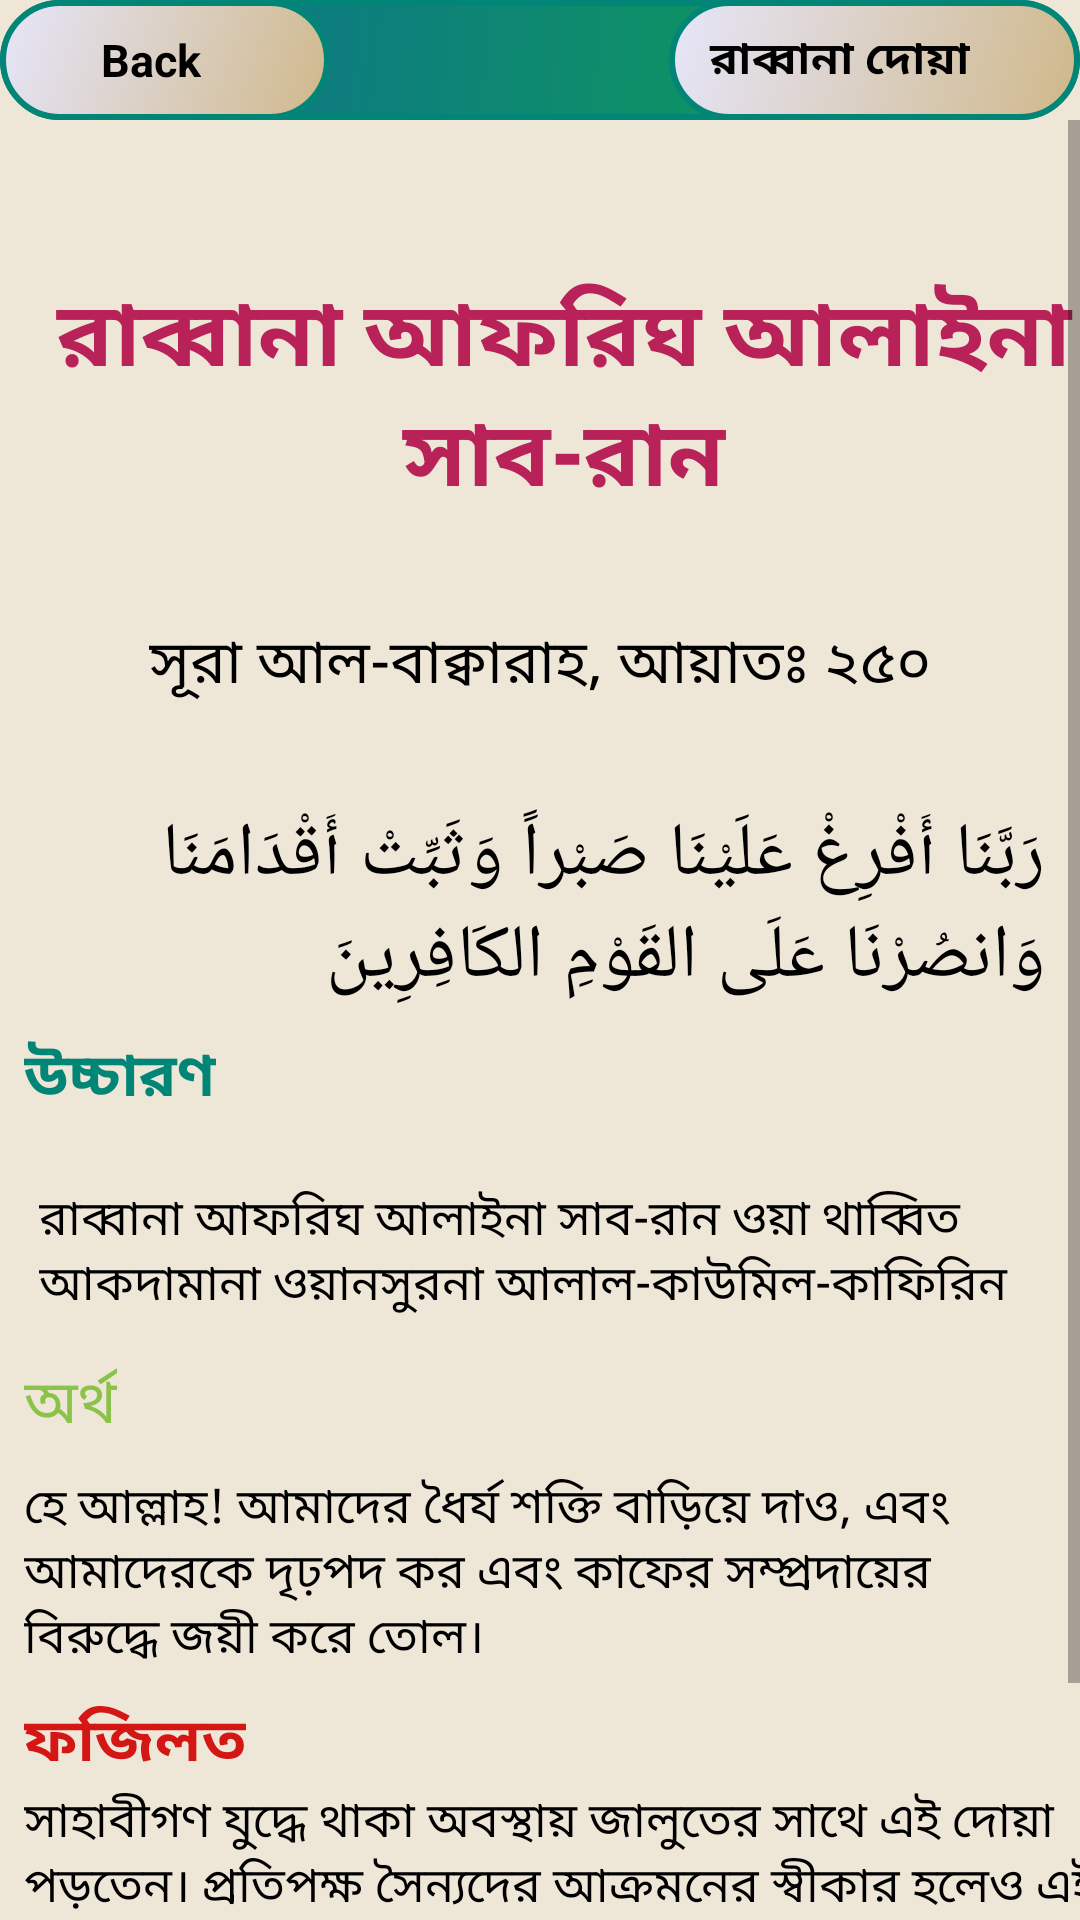

Layout XML and referenced resources for this Android screen:
<!-- AndroidManifest.xml: application theme AppTheme -->
<!-- res/layout/activity_rabban4.xml -->
<?xml version="1.0" encoding="utf-8"?>
<android.support.constraint.ConstraintLayout xmlns:android="http://schemas.android.com/apk/res/android"
    xmlns:app="http://schemas.android.com/apk/res-auto"
    xmlns:tools="http://schemas.android.com/tools"
    android:layout_width="match_parent"
    android:layout_height="match_parent"
    android:background="#EEE6D7"
    tools:context=".rabbana_activity.Rabban4">

    <android.support.constraint.ConstraintLayout
        android:id="@+id/layout"
        android:layout_width="0dp"
        android:layout_height="wrap_content"
        android:background="@drawable/rectangle"
        android:orientation="horizontal"
        app:layout_constraintEnd_toEndOf="parent"
        app:layout_constraintStart_toStartOf="parent"
        tools:ignore="MissingConstraints">

        <LinearLayout
            android:id="@+id/backButton4"
            android:layout_width="110dp"
            android:layout_height="40dp"

            android:background="@drawable/button_pressed"
            android:orientation="horizontal">

            <ImageView
                android:layout_width="20dp"
                android:layout_height="wrap_content"
                android:layout_gravity="center"
                android:layout_marginLeft="10dp"
                android:src="@drawable/icon" />

            <TextView
                android:layout_width="wrap_content"
                android:layout_height="wrap_content"
                android:layout_gravity="center"
                android:text=" Back"
                android:textColor="@android:color/background_dark"
                android:textSize="15sp"
                android:textStyle="bold" />


        </LinearLayout>

        <LinearLayout
            android:id="@+id/linearLayout2"
            android:layout_width="137dp"
            android:layout_height="40dp"
            android:layout_marginLeft="150dp"
            android:background="@drawable/button_pressed"
            android:orientation="horizontal"
            app:layout_constraintEnd_toEndOf="parent">

            <TextView
                android:id="@+id/name4"
                android:layout_width="wrap_content"
                android:layout_height="wrap_content"
                android:layout_gravity="center_vertical"
                android:layout_marginLeft="10dp"
                android:text=" রাব্বানা দোয়া"
                android:textColor="@android:color/background_dark"
                android:textSize="15sp"
                android:textStyle="bold" />


        </LinearLayout>


    </android.support.constraint.ConstraintLayout>

    <ScrollView
        android:id="@+id/scrollView3"
        android:layout_width="match_parent"
        android:layout_height="wrap_content"
        app:layout_constraintStart_toStartOf="parent"
        app:layout_constraintTop_toBottomOf="@+id/layout"
        tools:ignore="MissingConstraints">


        <android.support.constraint.ConstraintLayout
            android:layout_width="match_parent"
            android:layout_height="wrap_content">

            <TextView
                android:id="@+id/textView"
                android:layout_width="wrap_content"
                android:layout_height="wrap_content"
                android:layout_marginStart="8dp"
                android:layout_marginTop="50dp"
                android:layout_marginEnd="8dp"
                android:layout_marginRight="8dp"
                android:gravity="center_horizontal"
                android:text="@string/rabbana4"
                android:textColor="@color/colorAccent"
                android:textIsSelectable="false"
                android:textSize="30sp"
                android:textStyle="bold"
                app:layout_constraintEnd_toEndOf="parent"
                app:layout_constraintHorizontal_bias="0.0"
                app:layout_constraintStart_toStartOf="parent"
                app:layout_constraintTop_toTopOf="parent" />

            <TextView
                android:id="@+id/textView2"
                android:layout_width="wrap_content"
                android:layout_height="wrap_content"
                android:layout_marginStart="8dp"
                android:layout_marginLeft="8dp"
                android:layout_marginTop="32dp"
                android:layout_marginEnd="8dp"
                android:layout_marginRight="8dp"
                android:text="@string/aiyat250"
                android:textColor="@android:color/black"
                android:textSize="20sp"
                app:layout_constraintEnd_toEndOf="parent"
                app:layout_constraintStart_toStartOf="parent"
                app:layout_constraintTop_toBottomOf="@+id/textView"
                tools:ignore="MissingConstraints" />

            <TextView
                android:id="@+id/textView3"
                android:layout_width="wrap_content"
                android:layout_height="wrap_content"
                android:layout_marginStart="8dp"
                android:layout_marginLeft="8dp"
                android:layout_marginTop="32dp"
                android:layout_marginEnd="32dp"
                android:layout_marginRight="32dp"
                android:layout_marginBottom="8dp"
                android:text="@string/arabic_sura4"
                android:textColor="@android:color/black"
                android:textSize="25sp"
                app:layout_constraintBottom_toTopOf="@+id/textView4"
                app:layout_constraintEnd_toEndOf="parent"
                app:layout_constraintStart_toStartOf="parent"
                app:layout_constraintTop_toBottomOf="@+id/textView2" />

            <TextView
                android:id="@+id/textView4"
                android:layout_width="wrap_content"
                android:layout_height="wrap_content"
                android:layout_marginStart="8dp"
                android:layout_marginLeft="16dp"
                android:layout_marginTop="8dp"
                android:text="@string/pronunciation"
                android:textColor="@color/colorPrimary"
                android:textSize="20sp"
                android:textStyle="bold"
                app:layout_constraintStart_toStartOf="parent"
                app:layout_constraintTop_toBottomOf="@+id/textView3" />

            <TextView
                android:id="@+id/textView5"
                android:layout_width="0dp"
                android:layout_height="wrap_content"
                android:layout_marginStart="8dp"
                android:layout_marginLeft="8dp"
                android:layout_marginTop="16dp"
                android:layout_marginEnd="8dp"
                android:layout_marginRight="32dp"
                android:gravity="center_horizontal|start"
                android:padding="5dp"
                android:text="@string/arabic_pro4"
                android:textColor="@android:color/black"
                android:textSize="16sp"
                app:layout_constraintEnd_toEndOf="parent"
                app:layout_constraintStart_toStartOf="parent"
                app:layout_constraintTop_toBottomOf="@+id/textView4" />

            <TextView
                android:id="@+id/textView6"
                android:layout_width="wrap_content"
                android:layout_height="wrap_content"
                android:layout_marginStart="8dp"
                android:layout_marginLeft="8dp"
                android:layout_marginTop="8dp"
                android:text="@string/answer1"
                android:textColor="@color/light_green"
                android:textSize="20sp"
                app:layout_constraintStart_toStartOf="parent"
                app:layout_constraintTop_toBottomOf="@+id/textView5" />

            <TextView
                android:id="@+id/textView7"
                android:layout_width="match_parent"
                android:layout_height="wrap_content"
                android:layout_marginStart="8dp"
                android:layout_marginLeft="8dp"
                android:layout_marginTop="8dp"
                android:layout_marginEnd="16dp"
                android:layout_marginRight="16dp"
                android:gravity="center_horizontal|start"
                android:text="@string/arabic_answer4"
                android:textColor="@android:color/black"
                android:textSize="16sp"
                app:layout_constraintEnd_toEndOf="parent"
                app:layout_constraintStart_toStartOf="parent"
                app:layout_constraintTop_toBottomOf="@+id/textView6" />

            <TextView
                android:id="@+id/textView8"
                android:layout_width="wrap_content"
                android:layout_height="wrap_content"
                android:layout_marginStart="8dp"
                android:layout_marginLeft="8dp"
                android:layout_marginTop="8dp"
                android:text="@string/fojilot"
                android:textColor="#D41614"
                android:textSize="20sp"
                android:textStyle="bold"
                app:layout_constraintStart_toStartOf="parent"
                app:layout_constraintTop_toBottomOf="@+id/textView7" />

            <TextView
                android:id="@+id/textView9"
                android:layout_width="390dp"
                android:layout_height="231dp"
                android:layout_marginStart="8dp"
                android:layout_marginLeft="8dp"
                android:layout_marginEnd="8dp"
                android:layout_marginRight="8dp"
                android:layout_marginBottom="5dp"
                android:text="@string/fojilot_full4"
                android:textColor="@android:color/black"
                android:textSize="16sp"
                app:layout_constraintEnd_toEndOf="parent"
                app:layout_constraintHorizontal_bias="0.0"
                app:layout_constraintStart_toStartOf="parent"
                app:layout_constraintTop_toBottomOf="@+id/textView8" />


        </android.support.constraint.ConstraintLayout>

    </ScrollView>


</android.support.constraint.ConstraintLayout>
<!-- resources referenced by this layout -->
<resources>
  <color name="colorAccent">#B82259</color>
  <color name="colorPrimary">#008577</color>
  <color name="light_green">#8BC34A</color>
  <!-- drawable button_pressed (drawable) -->
  <?xml version="1.0" encoding="utf-8"?>
  <shape xmlns:android="http://schemas.android.com/apk/res/android">
      <stroke
          android:width="2dp"
          android:color="@color/colorPrimary" />
      <corners android:radius="50dp" />
      <gradient android:angle="135"
          android:startColor="#CFB88A"
          android:endColor="#E6E6FA"/>
  </shape>
  <!-- drawable rectangle (drawable) -->
  <?xml version="1.0" encoding="utf-8"?>
  <shape xmlns:android="http://schemas.android.com/apk/res/android"
      android:shape="rectangle">
      <stroke
          android:width="2dp"
          android:color="@color/colorPrimary" />
      <corners android:radius="20dp" />
      <gradient android:angle="135"
          android:startColor="#0fa64c"
          android:endColor="#0c6b94"/>
  
  
  </shape>
  <string name="aiyat250">সূরা আল-বাক্বারাহ, আয়াতঃ ২৫০</string>
  <string name="answer1">অর্থ</string>
  <string name="arabic_answer4">হে আল্লাহ! আমাদের ধৈর্য শক্তি বাড়িয়ে দাও, এবং আমাদেরকে দৃঢ়পদ কর এবং কাফের সম্প্রদায়ের বিরুদ্ধে জয়ী করে তোল।</string>
  <string name="arabic_pro4">রাব্বানা আফরিঘ আলাইনা সাব-রান ওয়া থাব্বিত আকদামানা ওয়ানসুরনা আলাল-কাউমিল-কাফিরিন</string>
  <string name="arabic_sura4">رَبَّنَا أَفْرِغْ عَلَيْنَا صَبْراً وَثَبِّتْ أَقْدَامَنَا وَانصُرْنَا عَلَى القَوْمِ الكَافِرِينَ</string>
  <string name="fojilot">ফজিলত</string>
  
  
      //String array for listview
  <string name="fojilot_full4">সাহাবীগণ  যুদ্ধে থাকা অবস্থায় জালুতের সাথে এই দোয়া পড়তেন। প্রতিপক্ষ সৈন্যদের আক্রমনের স্বীকার হলেও এই দোয়া পড়তেন।</string>
      //iteam4_end//
  
      //iteam5//
  <string name="pronunciation">উচ্চারণ</string>
  <string name="rabbana4">রাব্বানা আফরিঘ আলাইনা সাব-রান</string>
  <style name="AppTheme" parent="Theme.AppCompat.Light.DarkActionBar">
          
          <item name="colorPrimary">@color/colorPrimary</item>
          <item name="colorPrimaryDark">@color/colorPrimaryDark</item>
          <item name="colorAccent">@color/colorAccent</item>
      </style>
  <color name="colorPrimaryDark">#00574B</color>
</resources>
